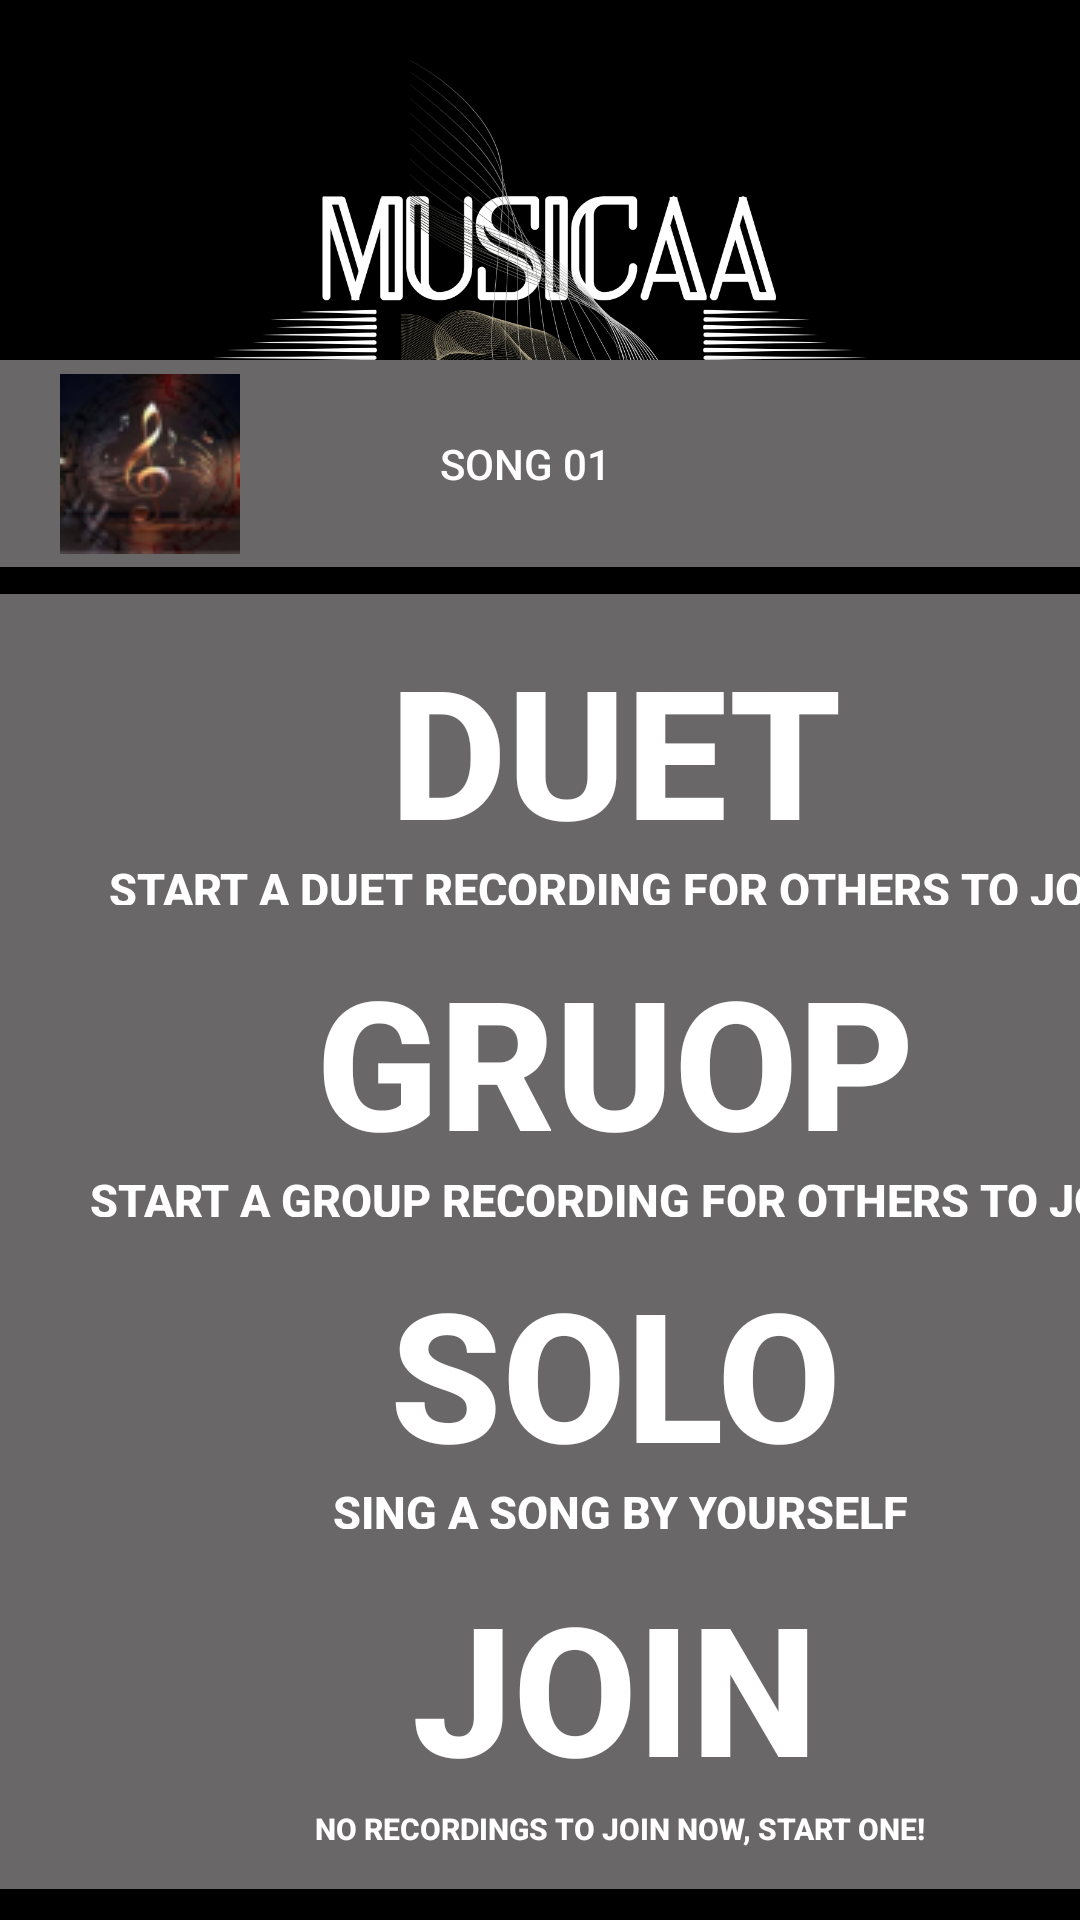

Layout XML and referenced resources for this Android screen:
<!-- AndroidManifest.xml: application theme Theme.MUSICAA -->
<!-- res/layout/activity_go_to_sing.xml -->
<?xml version="1.0" encoding="utf-8"?>
<androidx.constraintlayout.widget.ConstraintLayout xmlns:android="http://schemas.android.com/apk/res/android"
    xmlns:app="http://schemas.android.com/apk/res-auto"
    xmlns:tools="http://schemas.android.com/tools"
    android:id="@+id/main"
    android:layout_width="match_parent"
    android:layout_height="match_parent"
    android:background="@color/black"
    tools:context=".GoToSing">

    <ImageView
        android:id="@+id/imageView_profile"
        android:layout_width="752dp"
        android:layout_height="218dp"
        android:scaleType="fitCenter"
        app:layout_constraintBottom_toBottomOf="parent"
        app:layout_constraintEnd_toEndOf="parent"
        app:layout_constraintHorizontal_bias="0.501"
        app:layout_constraintStart_toStartOf="parent"
        app:layout_constraintTop_toTopOf="parent"
        app:layout_constraintVertical_bias="0.0"
        app:srcCompat="@drawable/musicaa02" />

    <Button
        android:id="@+id/song01"
        android:layout_width="410dp"
        android:layout_height="69dp"
        android:layout_centerHorizontal="true"
        android:background="#696767"
        android:drawableStart="@drawable/song01"
        android:drawablePadding="-120dp"
        android:padding="20dp"
        android:text="Song 01"
        android:textColor="#FFFFFF"
        app:layout_constraintBottom_toBottomOf="parent"
        app:layout_constraintEnd_toEndOf="parent"
        app:layout_constraintHorizontal_bias="0.0"
        app:layout_constraintStart_toStartOf="parent"
        app:layout_constraintTop_toTopOf="parent"
        app:layout_constraintVertical_bias="0.21" />

    <Button
        android:id="@+id/duetbtn"
        android:layout_width="410dp"
        android:layout_height="120dp"
        android:layout_centerHorizontal="true"
        android:background="#696767"
        android:drawablePadding="-120dp"
        android:textColor="#FFFFFF"
        android:text="@string/duet"
        android:textStyle="bold"
        android:textAlignment="center"
        app:layout_constraintBottom_toBottomOf="parent"
        app:layout_constraintEnd_toEndOf="parent"
        app:layout_constraintHorizontal_bias="0.0"
        app:layout_constraintStart_toStartOf="parent"
        app:layout_constraintTop_toTopOf="parent"
        app:layout_constraintVertical_bias="0.381" />


    <Button
        android:id="@+id/groupbtn"
        android:layout_width="410dp"
        android:layout_height="120dp"
        android:layout_centerHorizontal="true"
        android:background="#696767"
        android:drawablePadding="-120dp"
        android:text="@string/gruop"
        android:textAlignment="center"
        android:textColor="#FFFFFF"
        android:textStyle="bold"
        app:layout_constraintBottom_toBottomOf="parent"
        app:layout_constraintEnd_toEndOf="parent"
        app:layout_constraintHorizontal_bias="0.0"
        app:layout_constraintStart_toStartOf="parent"
        app:layout_constraintTop_toTopOf="parent"
        app:layout_constraintVertical_bias="0.58" />

    <Button
        android:id="@+id/solobtn"
        android:layout_width="410dp"
        android:layout_height="120dp"
        android:layout_centerHorizontal="true"
        android:background="#696767"
        android:drawablePadding="-120dp"
        android:text="@string/solo"
        android:textAlignment="center"
        android:textColor="#FFFFFF"
        android:textStyle="bold"
        app:layout_constraintBottom_toBottomOf="parent"
        app:layout_constraintEnd_toEndOf="parent"
        app:layout_constraintHorizontal_bias="0.0"
        app:layout_constraintStart_toStartOf="parent"
        app:layout_constraintTop_toTopOf="parent"
        app:layout_constraintVertical_bias="0.78" />

    <Button
        android:id="@+id/joinbtn"
        android:layout_width="410dp"
        android:layout_height="120dp"
        android:layout_centerHorizontal="true"
        android:background="#696767"
        android:drawablePadding="-120dp"
        android:text="@string/join"
        android:textAlignment="center"
        android:textColor="#FFFFFF"
        android:textStyle="bold"
        app:layout_constraintBottom_toBottomOf="parent"
        app:layout_constraintEnd_toEndOf="parent"
        app:layout_constraintHorizontal_bias="0.0"
        app:layout_constraintStart_toStartOf="parent"
        app:layout_constraintTop_toTopOf="parent"
        app:layout_constraintVertical_bias="0.98" />


</androidx.constraintlayout.widget.ConstraintLayout>
<!-- resources referenced by this layout -->
<resources>
  <color name="black">#FF000000</color>
  <!-- drawable musicaa02: png bitmap (drawable, 215696 bytes) -->
  <!-- drawable song01: png bitmap (drawable, 9346 bytes) -->
  <string name="duet"><font size="60">Duet</font>\n
          <font size="15">Start a duet recording for others to join</font></string>
  <string name="gruop"><font size="60">gruop</font>\n
      <font size="15">Start a group recording for others to join</font></string>
  <string name="join"><font size="60">join</font>\n
          <font size="10">No recordings to join now, start one!</font></string>
  <string name="solo"><font size="60">solo</font>\n
          <font size="15">Sing a song by yourself</font> </string>
  <style name="Theme.MUSICAA" parent="Base.Theme.MUSICAA" />
  <style name="Base.Theme.MUSICAA" parent="Theme.AppCompat.Light.NoActionBar">
          
          
      </style>
</resources>
